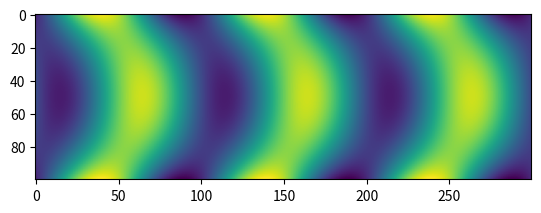

The script that saved this image:
import numpy as np 
import matplotlib.pyplot as plt 

Sc = 1
F0 = 1
pi = np.pi 
omega = 1
kappa = 1
Nt = 5
T = np.linspace(0, np.pi/omega, Nt)
eta = np.linspace(0, 6*np.pi/kappa, 300)
xi = np.linspace(-1, 1, 100)

gamma = np.sqrt(1j*omega/Sc)

u_x = np.zeros((len(T), len(xi), len(eta)), dtype="complex")
#psi_1 = F0*gamma*np.tanh(gamma)*np.cosh(kappa)/(kappa*np.cosh(2*kappa))
#phi_1 = - psi_1*np.sinh(kappa)/np.cosh(kappa)

phi_1 = -F0*gamma*np.tanh(gamma)/(np.sinh(kappa)+np.cosh(kappa)*np.cosh(kappa)/np.sinh(kappa))
psi_1 = F0*gamma*np.tanh(gamma)*np.cosh(kappa)/(np.sinh(kappa)*np.sinh(kappa) + np.cosh(kappa)*np.cosh(kappa))

for t in range(len(T)):
	for x in range(len(xi)):
		u_x[t, x, :] -= F0*xi[x]*np.sinh(gamma*xi[x])*np.sin(kappa*eta)/(gamma*np.cosh(gamma))
		u_x[t, x, :] -= Sc*kappa*np.cosh(kappa*xi[x])*(-psi_1*np.sin(kappa*eta) + phi_1*np.cos(kappa*eta))/(1j*omega)
		u_x[t, x, :] *= np.exp(1j*omega*T[t])

for i in range(len(T)):
	plt.imshow(np.real(u_x[i, :,:]))
	plt.show()

